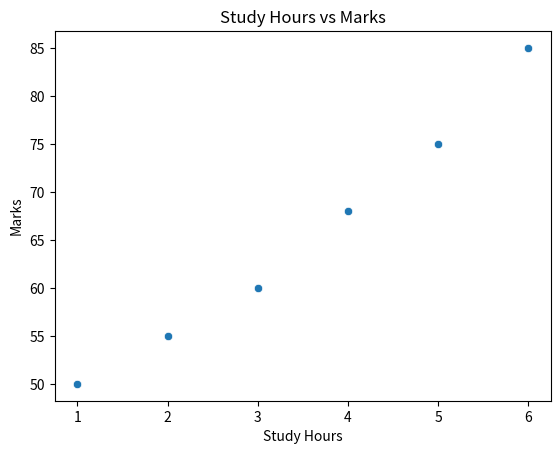
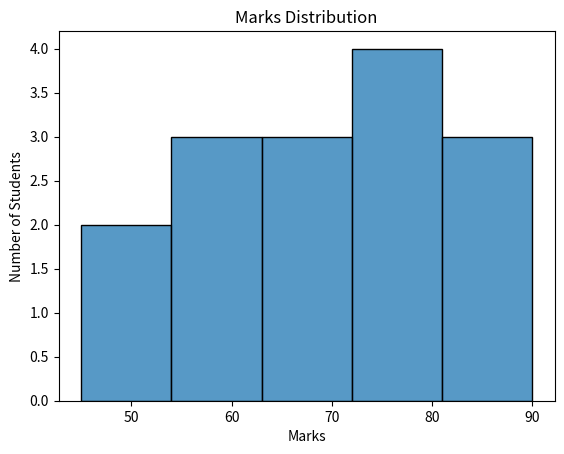
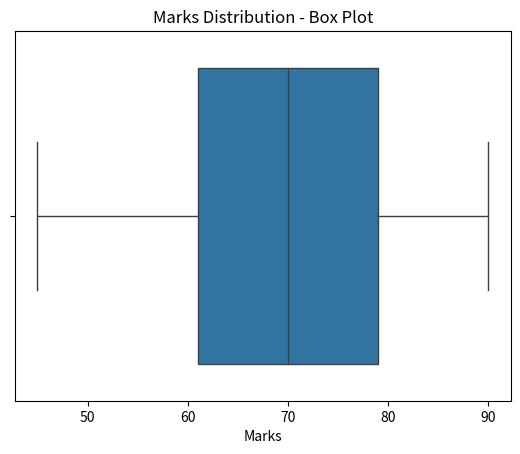
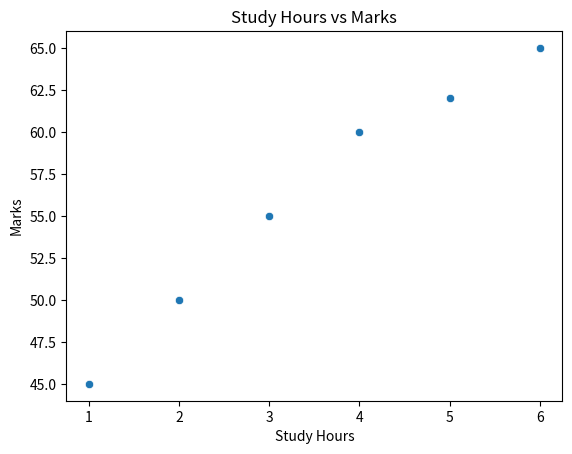

Write the Python code that produced these figures, in order.
import seaborn as sns
import matplotlib.pyplot as plt

# 1. Scatter Plot
hours = [1, 2, 3, 4, 5, 6]
marks = [50, 55, 60, 68, 75, 85]

sns.scatterplot(x=hours, y=marks)

plt.xlabel("Study Hours")
plt.ylabel("Marks")
plt.title("Study Hours vs Marks")
plt.show()


# 2. Histogram
marks = [
    45, 50, 55, 60, 62,
    65, 68, 70, 72, 75,
    78, 80, 82, 85, 90
]

sns.histplot(marks, bins=5)

plt.xlabel("Marks")
plt.ylabel("Number of Students")
plt.title("Marks Distribution")
plt.show()


# 3. Box Plot
sns.boxplot(x=marks)

plt.xlabel("Marks")
plt.title("Marks Distribution - Box Plot")
plt.show()


# 4. Study Hours vs Marks
sns.scatterplot(
    x=hours,
    y=marks[:6]
)

plt.xlabel("Study Hours")
plt.ylabel("Marks")
plt.title("Study Hours vs Marks")
plt.show()
